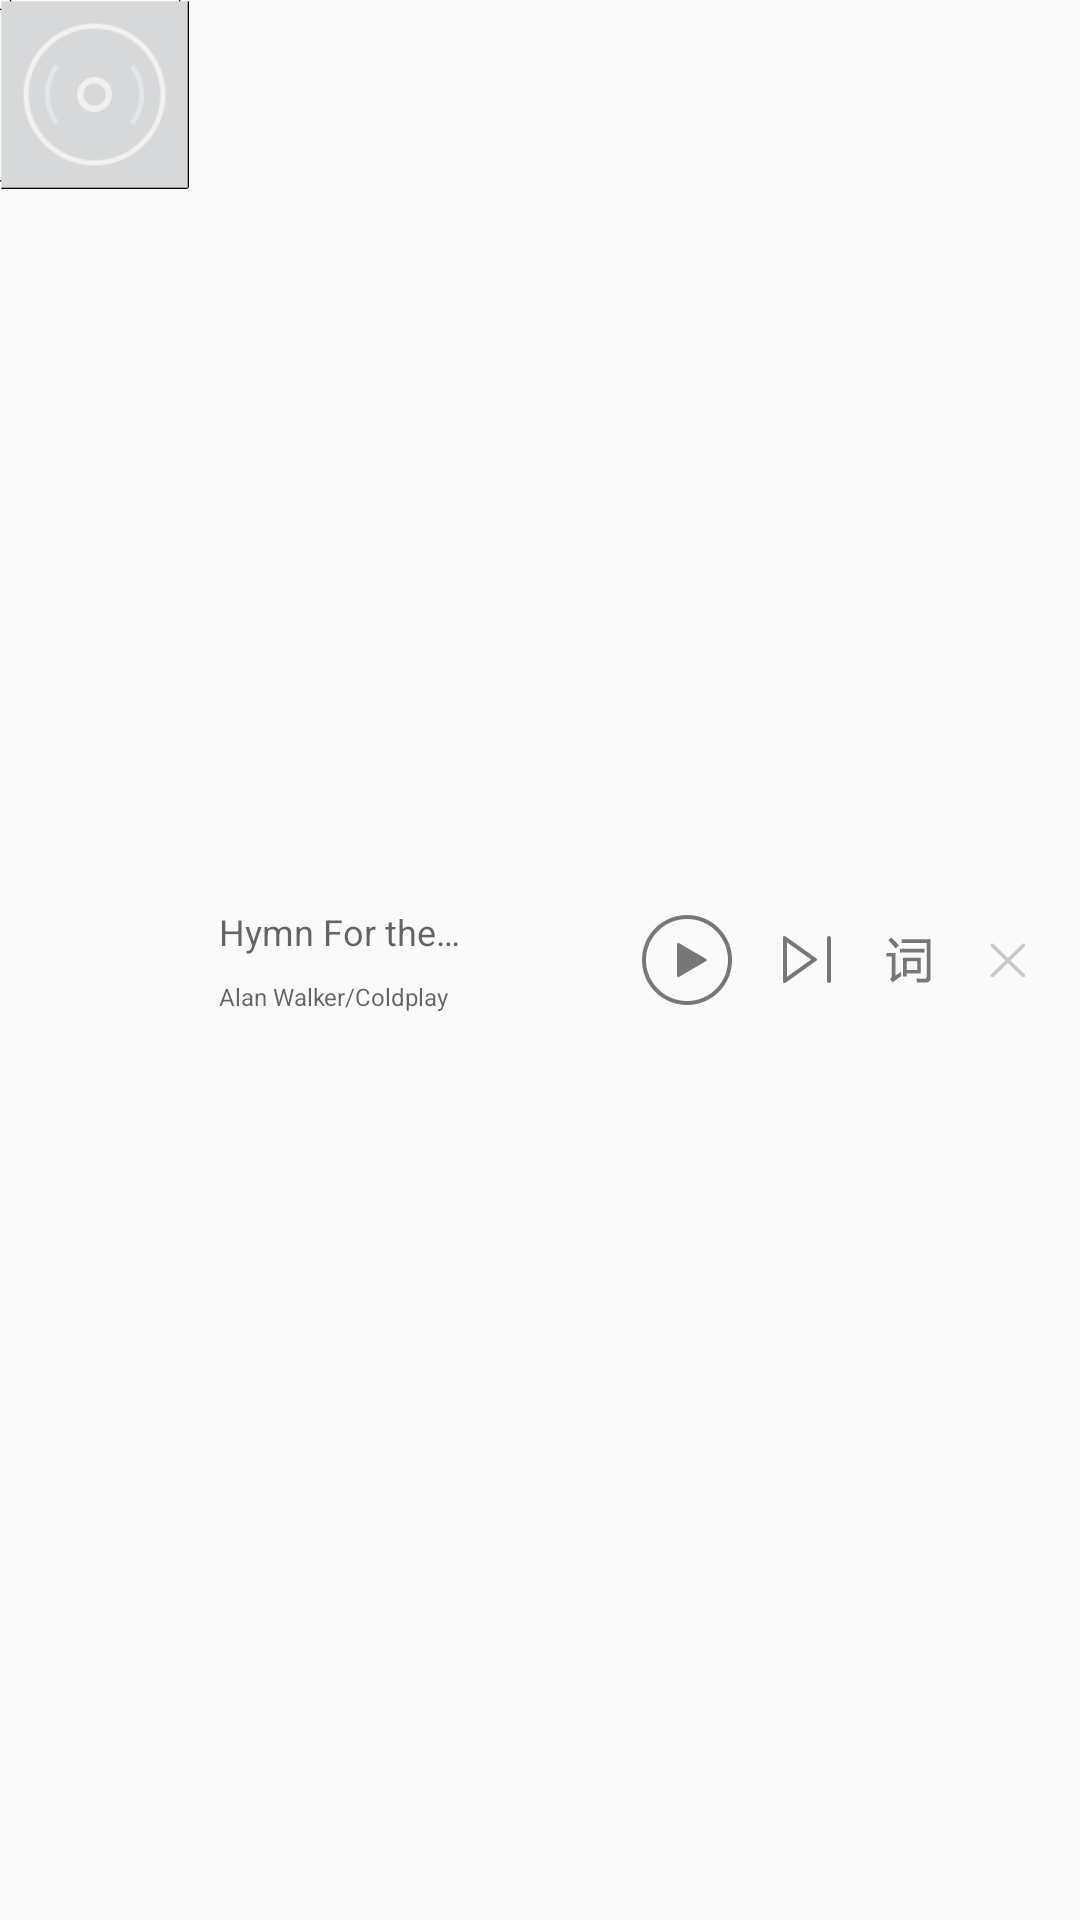

Android layout source for this screen:
<!-- AndroidManifest.xml: application theme AppTheme -->
<!-- res/layout/play_note.xml -->
<?xml version="1.0" encoding="utf-8"?>
<RelativeLayout xmlns:android="http://schemas.android.com/apk/res/android"
    android:layout_width="match_parent"
    android:layout_height="64dip">

    <ImageView
        android:id="@+id/note_album_cover"
        android:layout_width="63dip"
        android:layout_height="63dip"
        android:layout_alignParentLeft="true"
        android:scaleType="centerCrop"
        android:src="@drawable/placeholder_disk_150"/>

    <LinearLayout
        android:layout_toRightOf="@id/note_album_cover"
        android:layout_width="wrap_content"
        android:layout_height="wrap_content"
        android:layout_centerVertical="true"
        android:orientation="vertical"
        android:layout_marginLeft="10dip"
        android:gravity="center_vertical">

        <TextView
            android:id="@+id/single_name"
            android:layout_width="wrap_content"
            android:maxWidth="90dip"
            android:layout_height="wrap_content"
            android:layout_marginBottom="8dip"
            android:singleLine="true"
            android:ellipsize="end"
            android:textSize="12dip"
            android:hint="Hymn For the weekend"/>

        <TextView
            android:id="@+id/artist_name"
            android:layout_width="wrap_content"
            android:maxWidth="90dp"
            android:layout_height="wrap_content"
            android:singleLine="true"
            android:ellipsize="end"
            android:textSize="8dip"
            android:hint="Alan Walker/Coldplay"/>
    </LinearLayout>

    <LinearLayout
        android:layout_width="wrap_content"
        android:layout_height="wrap_content"
        android:layout_alignParentRight="true"
        android:layout_centerVertical="true"
        android:orientation="horizontal"
        android:gravity="center_vertical">

        <ImageView
            android:id="@+id/note_play"
            android:layout_width="wrap_content"
            android:layout_height="wrap_content"
            android:layout_marginRight="16dip"
            android:src="@drawable/note_btn_play_white"/>

        <ImageView
            android:id="@+id/note_play_next"
            android:layout_width="wrap_content"
            android:layout_height="wrap_content"
            android:layout_marginRight="16dip"
            android:src="@drawable/note_btn_next_white"/>

        <ImageView
            android:id="@+id/note_lyc"
            android:layout_width="wrap_content"
            android:layout_height="wrap_content"
            android:layout_marginRight="16dip"
            android:src="@drawable/note_btn_lyc_white"/>

        <ImageView
            android:id="@+id/note_close"
            android:layout_width="wrap_content"
            android:layout_height="wrap_content"
            android:layout_marginRight="16dip"
            android:src="@drawable/note_btn_close_white"/>
    </LinearLayout>
</RelativeLayout>
<!-- resources referenced by this layout -->
<resources>
  <!-- drawable note_btn_close_white: png bitmap (drawable-xxhdpi, 639 bytes) -->
  <!-- drawable note_btn_lyc_white: png bitmap (drawable-xxhdpi, 387 bytes) -->
  <!-- drawable note_btn_next_white: png bitmap (drawable-xxhdpi, 1101 bytes) -->
  <!-- drawable note_btn_play_white: png bitmap (drawable-xxhdpi, 2095 bytes) -->
  <!-- drawable placeholder_disk_150: png bitmap (drawable-xxhdpi, 3092 bytes) -->
  <style name="AppTheme" parent="Theme.AppCompat.Light.NoActionBar">
          
          <item name="colorPrimary">@color/colorPrimary</item>
          <item name="colorPrimaryDark">@color/colorPrimaryDark</item>
          <item name="colorAccent">@color/colorAccent</item>
      </style>
  <!-- not gathered from this repository: default colours our renderer supplied (Android Studio template values) -->
  <color name="colorPrimary">#FF6200EE</color>
  <color name="colorPrimaryDark">#FF3700B3</color>
  <color name="colorAccent">#FF03DAC5</color>
</resources>
